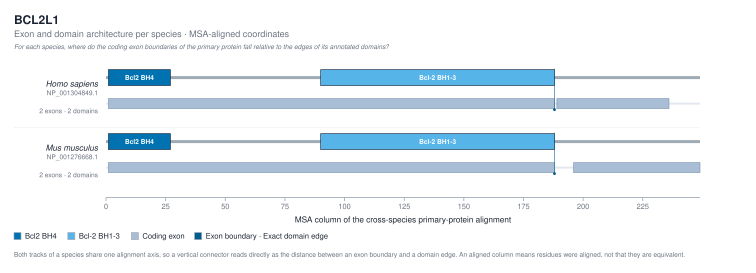

The table this chart was drawn from, first rows:
species_id	scientific_name	protein_id	domain_instance_id	interpro_accession	label	instance_number	native_start	native_end	msa_start_column	msa_end_column	msa_mapping_status	order_along_protein
homo_sapiens	Homo sapiens	NP_001304849.1	IPR003093:1-27	IPR003093	Bcl2 BH4	1	1	27	1	27	mapped	1
homo_sapiens	Homo sapiens	NP_001304849.1	IPR046371:90-188	IPR046371	Bcl-2 BH1-3	1	90	188	90	188	mapped	2
mus_musculus	Mus musculus	NP_001276668.1	IPR003093:1-27	IPR003093	Bcl2 BH4	1	1	27	1	27	mapped	1
mus_musculus	Mus musculus	NP_001276668.1	IPR046371:90-188	IPR046371	Bcl-2 BH1-3	1	90	188	90	188	mapped	2
